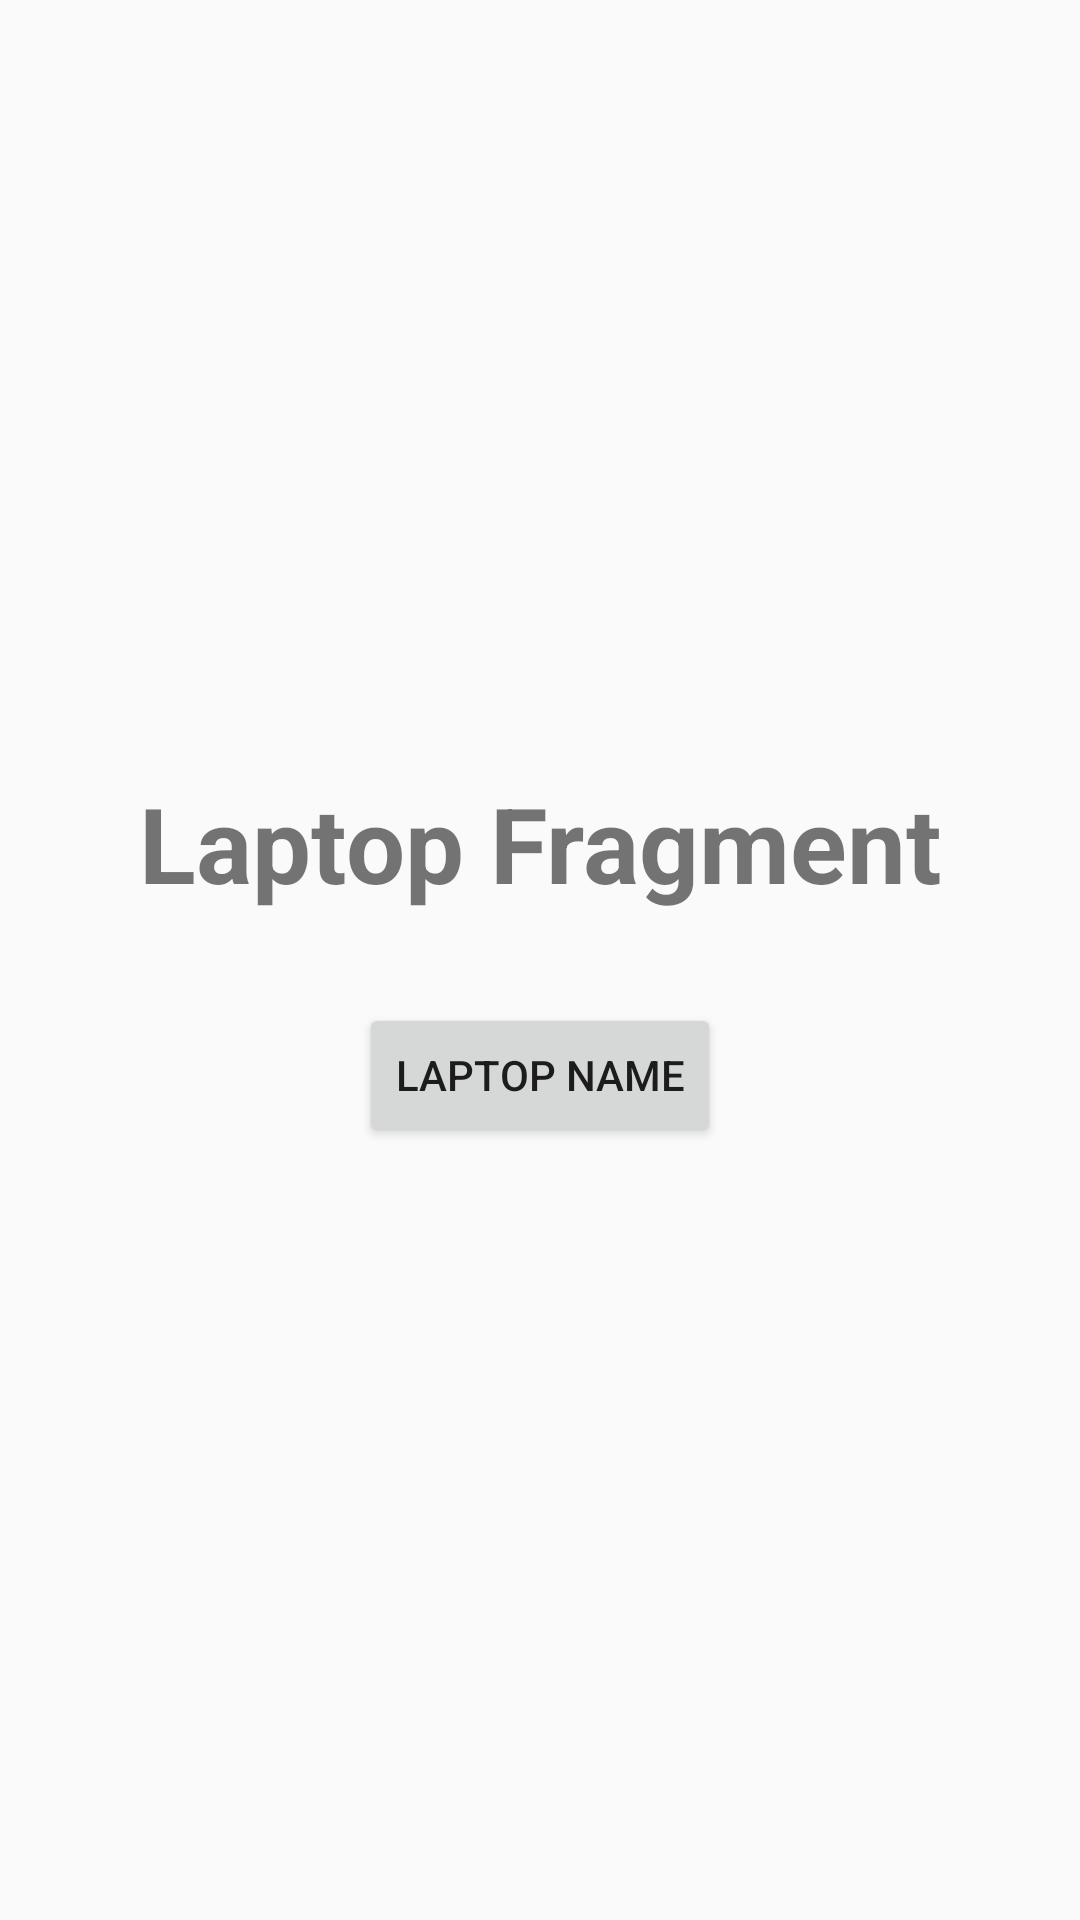

Produce the Android XML layout that renders to this screen, including the resource entries it uses.
<!-- AndroidManifest.xml: application theme AppTheme -->
<!-- res/layout/fragment_laptop.xml -->
<FrameLayout xmlns:android="http://schemas.android.com/apk/res/android"
    xmlns:tools="http://schemas.android.com/tools"
    android:layout_width="match_parent"
    android:layout_height="match_parent"
    tools:context="com.example.sanat.viewpagerwithtabs.LaptopFragment">

    
    <LinearLayout
        android:gravity="center"
        android:orientation="vertical"
        android:layout_width="match_parent"
        android:layout_height="match_parent">

        <TextView
            android:textAlignment="center"
            android:textSize="35dp"
            android:textStyle="bold"
            android:id="@+id/txt_laptop_title"
            android:layout_width="match_parent"
            android:layout_height="wrap_content"
            android:text="@string/laptop_fragment_title" />
        <Button
            android:layout_marginTop="30dp"
            android:text="Laptop Name"
            android:id="@+id/btnLaptop"
            android:layout_width="wrap_content"
            android:layout_height="wrap_content" />

    </LinearLayout>

</FrameLayout>
<!-- resources referenced by this layout -->
<resources>
  <string name="laptop_fragment_title">Laptop Fragment</string>
  <style name="AppTheme" parent="Theme.AppCompat.Light.NoActionBar">
      
      <item name="colorPrimary">@color/colorPrimary</item>
      <item name="colorPrimaryDark">@color/colorPrimaryDark</item>
      <item name="colorAccent">@color/colorAccent</item>
  </style>
  <color name="colorPrimary">#3F51B5</color>
  <color name="colorPrimaryDark">#930d2a</color>
  <color name="colorAccent">#FF4081</color>
</resources>
